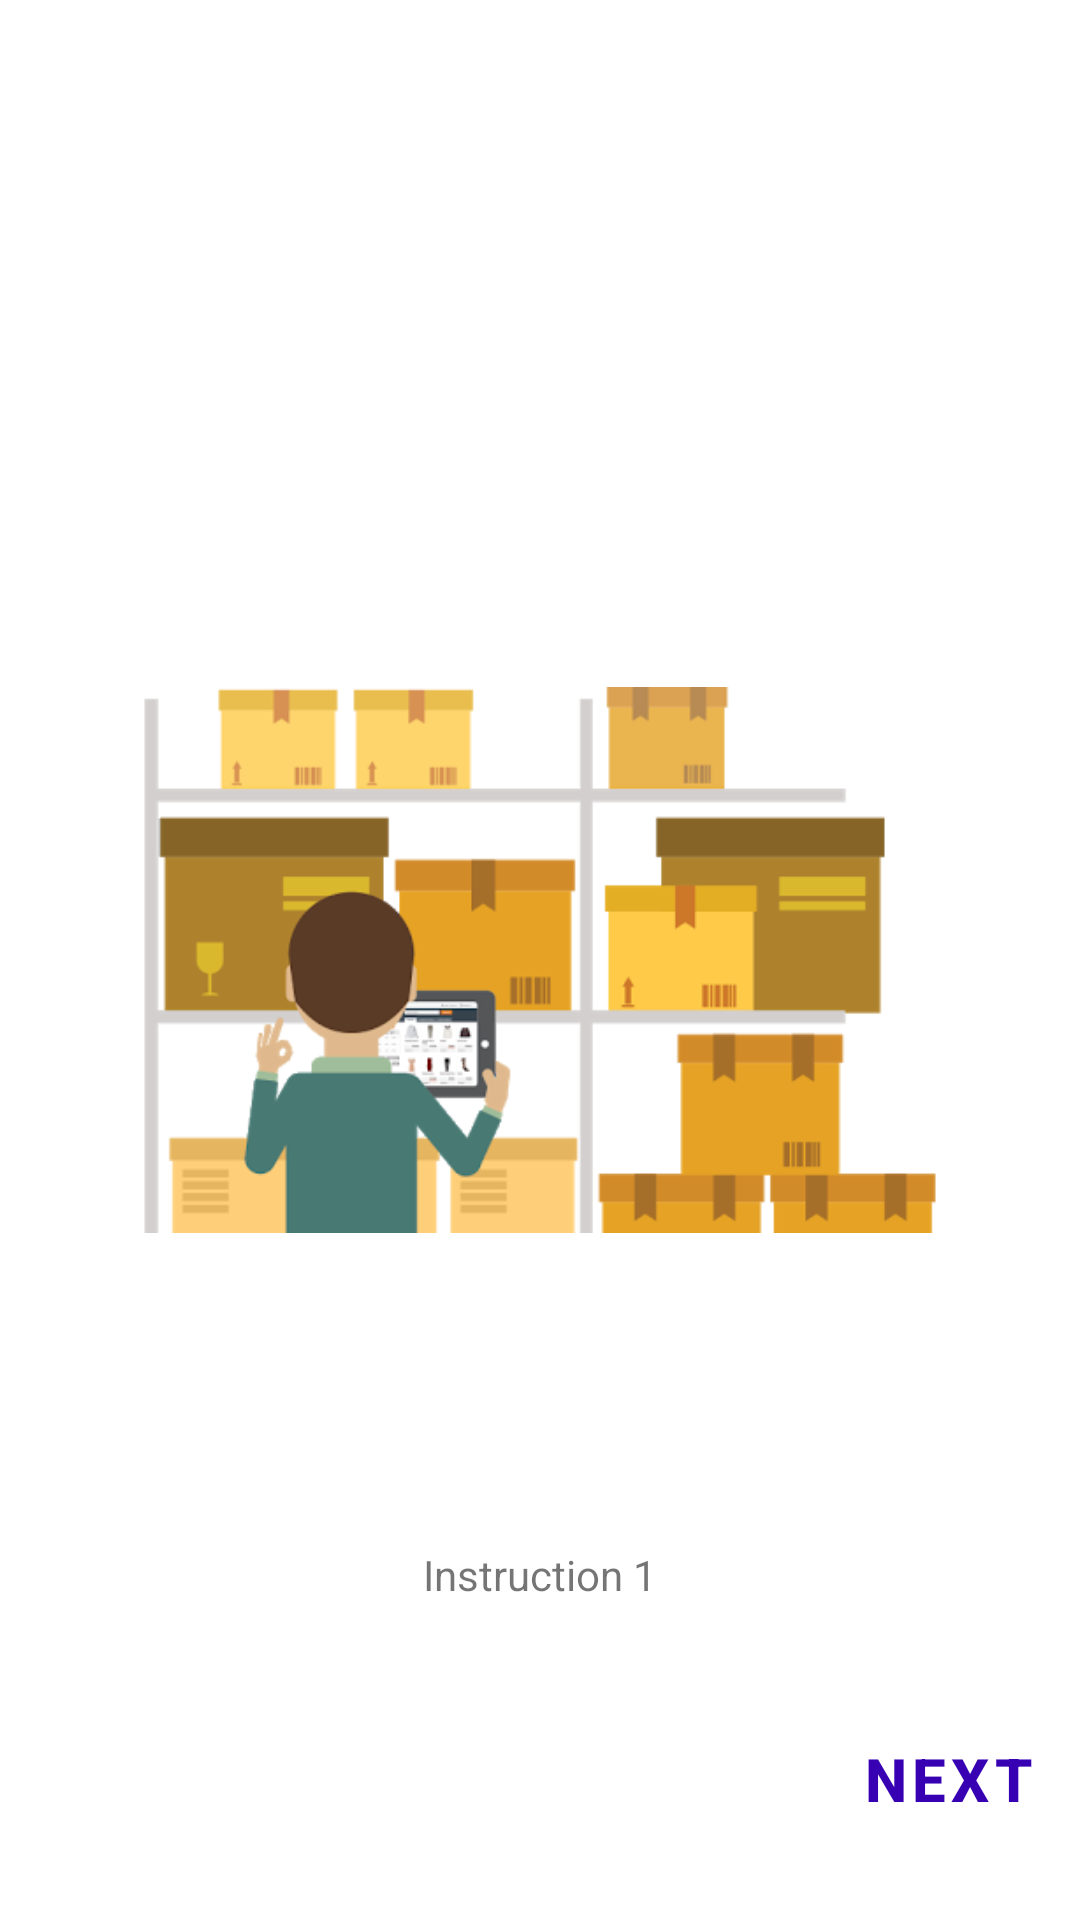

Layout XML and referenced resources for this Android screen:
<!-- AndroidManifest.xml: application theme Theme.ShoeStore -->
<!-- res/layout/page_one.xml -->
<?xml version="1.0" encoding="utf-8"?>
<layout
    xmlns:android="http://schemas.android.com/apk/res/android"
    xmlns:app="http://schemas.android.com/apk/res-auto"
    xmlns:tools="http://schemas.android.com/tools">
    
    <androidx.constraintlayout.widget.ConstraintLayout
        android:layout_width="match_parent"
        android:layout_height="match_parent">

        <androidx.appcompat.widget.AppCompatImageView
            android:id="@+id/page_one_img"
            android:layout_width="300dp"
            android:layout_height="300dp"
            android:src="@drawable/page_img1"
            app:layout_constraintBottom_toBottomOf="parent"
            app:layout_constraintEnd_toEndOf="parent"
            app:layout_constraintHorizontal_bias="0.5"
            app:layout_constraintStart_toStartOf="parent"
            app:layout_constraintTop_toTopOf="parent"
            app:layout_constraintVertical_bias="0.5" />

        <androidx.appcompat.widget.AppCompatTextView
            android:id="@+id/page_one_txt"
            android:layout_width="wrap_content"
            android:layout_height="wrap_content"
            app:layout_constraintBottom_toBottomOf="parent"
            app:layout_constraintEnd_toEndOf="parent"
            app:layout_constraintHorizontal_bias="0.5"
            app:layout_constraintStart_toStartOf="parent"
            app:layout_constraintTop_toBottomOf="@+id/page_one_img"
            app:layout_constraintVertical_bias="0.3"
            android:text="@string/page_instruction_1" />

        <androidx.appcompat.widget.AppCompatButton
            android:id="@+id/page_one_btn"
            style="@style/pageBtn"
            android:layout_width="wrap_content"
            android:layout_height="wrap_content"
            android:text="@string/page_btn_nxt"
            android:textSize="20sp"
            app:layout_constraintBottom_toBottomOf="parent"
            app:layout_constraintEnd_toEndOf="parent"
            app:layout_constraintHorizontal_bias="1"
            app:layout_constraintStart_toStartOf="parent"
            app:layout_constraintTop_toBottomOf="@+id/page_one_txt"
            app:layout_constraintVertical_bias="0.6" />

    </androidx.constraintlayout.widget.ConstraintLayout>
</layout>
<!-- resources referenced by this layout -->
<resources>
  <!-- drawable page_img1: png bitmap (drawable-v24, 25305 bytes) -->
  <string name="page_btn_nxt">Next</string>
  <string name="page_instruction_1">Instruction 1</string>
  <style name="pageBtn" parent="Widget.MaterialComponents.Button.TextButton">
          <item name="android:textSize">20sp</item>
          <item name="android:textColor">@color/purple_700</item>
          <item name="android:textStyle">bold</item>
      </style>
  <style name="Theme.ShoeStore" parent="Theme.MaterialComponents.DayNight.DarkActionBar">
          
          <item name="colorPrimary">@color/purple_500</item>
          <item name="colorPrimaryVariant">@color/purple_700</item>
          <item name="colorOnPrimary">@color/white</item>
          
          <item name="colorSecondary">@color/teal_200</item>
          <item name="colorSecondaryVariant">@color/teal_700</item>
          <item name="colorOnSecondary">@color/black</item>
          
          <item name="android:statusBarColor" tools:targetApi="l">?attr/colorPrimaryVariant</item>
          
      </style>
  <color name="purple_700">#FF3700B3</color>
  <color name="purple_500">#FF6200EE</color>
  <color name="white">#FFFFFFFF</color>
  <color name="teal_200">#FF03DAC5</color>
  <color name="teal_700">#FF018786</color>
  <color name="black">#FF000000</color>
</resources>
